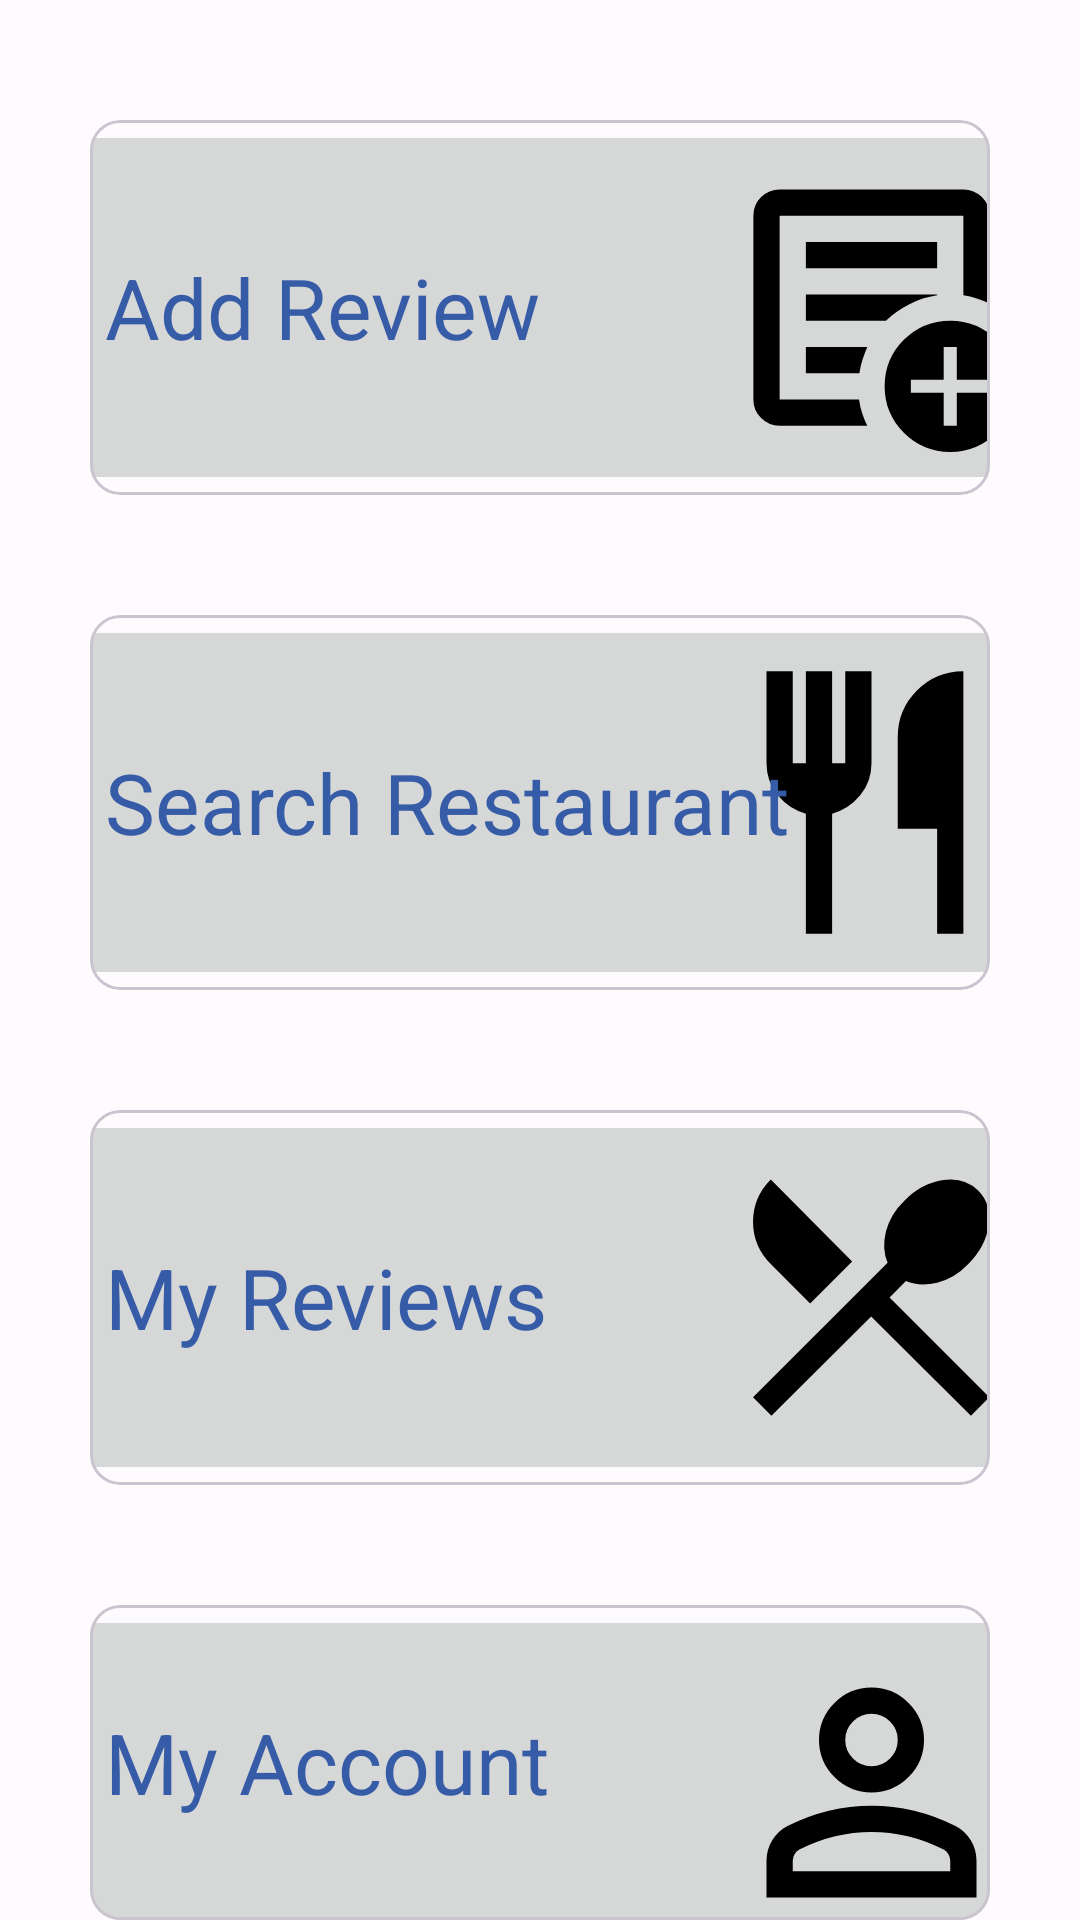

This screen was rendered from an Android layout file. Write that file and the resources it references.
<!-- AndroidManifest.xml: application theme Theme.RestaurantReviewsApp -->
<!-- res/layout/activity_main.xml -->
<?xml version="1.0" encoding="utf-8"?>
<androidx.constraintlayout.widget.ConstraintLayout xmlns:android="http://schemas.android.com/apk/res/android"
    xmlns:app="http://schemas.android.com/apk/res-auto"
    xmlns:tools="http://schemas.android.com/tools"
    android:layout_width="match_parent"
    android:layout_height="match_parent"
    tools:context=".MainActivity">


    <androidx.appcompat.widget.LinearLayoutCompat
        android:id="@+id/linearLayoutCompat"
        android:layout_width="match_parent"
        android:layout_height="match_parent"
        app:layout_constraintBottom_toBottomOf="parent"
        android:orientation="vertical">

        <com.google.android.material.card.MaterialCardView
            android:layout_width="wrap_content"
            android:layout_height="wrap_content"
            android:layout_marginHorizontal="30dp"
            android:layout_marginTop="40dp"
            android:layout_marginBottom="20dp"
            app:cardCornerRadius="10dp">

            
            <androidx.appcompat.widget.AppCompatImageButton
                android:id="@+id/add_review_button"
                android:layout_width="350dp"
                android:layout_height="125dp"
                android:layout_gravity="center_horizontal"
                android:contentDescription="@string/add_review_desc"
                app:srcCompat="@drawable/add_notes_24"
                android:scaleType="fitEnd"/>

            <androidx.appcompat.widget.AppCompatTextView
                android:layout_width="wrap_content"
                android:layout_height="wrap_content"
                android:layout_gravity="start|center_vertical"
                android:paddingStart="5dp"
                android:text="@string/add_review"
                android:textColor="@color/md_theme_light_primary"
                android:textSize="28sp" />

        </com.google.android.material.card.MaterialCardView>

        <com.google.android.material.card.MaterialCardView
            android:layout_width="wrap_content"
            android:layout_height="wrap_content"
            android:layout_marginHorizontal="30dp"
            android:layout_marginVertical="20dp"
            app:cardCornerRadius="10dp">

            
            <androidx.appcompat.widget.AppCompatImageButton
                android:id="@+id/search_restaurant_button"
                android:layout_width="350dp"
                android:layout_height="125dp"
                android:layout_gravity="center_horizontal"
                android:contentDescription="@string/search_rest_desc"
                app:srcCompat="@drawable/restaurant_24"
                android:scaleType="fitEnd" />

            <androidx.appcompat.widget.AppCompatTextView
                android:layout_width="wrap_content"
                android:layout_height="wrap_content"
                android:paddingStart="5dp"
                android:layout_gravity="start|center_vertical"
                android:text="@string/search_rest"
                android:textColor="@color/md_theme_light_primary"
                android:textSize="28sp" />

        </com.google.android.material.card.MaterialCardView>

        <com.google.android.material.card.MaterialCardView
            android:layout_width="wrap_content"
            android:layout_height="wrap_content"
            android:layout_marginHorizontal="30dp"
            android:layout_marginVertical="20dp"
            app:cardCornerRadius="10dp">

            
            <androidx.appcompat.widget.AppCompatImageButton
                android:id="@+id/my_reviews_button"
                android:layout_width="350dp"
                android:layout_height="125dp"
                android:layout_gravity="center_horizontal"
                android:contentDescription="@string/my_reviews_desc"
                app:srcCompat="@drawable/restaurant_menu_24"
                android:scaleType="fitEnd"/>

            <androidx.appcompat.widget.AppCompatTextView
                android:layout_width="wrap_content"
                android:layout_height="wrap_content"
                android:layout_gravity="start|center_vertical"
                android:paddingStart="5dp"
                android:text="@string/my_reviews"
                android:textColor="@color/md_theme_light_primary"
                android:textSize="28sp" />

        </com.google.android.material.card.MaterialCardView>

        <com.google.android.material.card.MaterialCardView
            android:layout_width="wrap_content"
            android:layout_height="wrap_content"
            android:layout_marginHorizontal="30dp"
            android:layout_marginTop="20dp"
            app:cardCornerRadius="10dp">

            
            <androidx.appcompat.widget.AppCompatImageButton
                android:id="@+id/my_account_button"
                android:layout_width="350dp"
                android:layout_height="125dp"
                android:layout_gravity="center_horizontal"
                android:contentDescription="@string/my_account_desc"
                app:srcCompat="@drawable/person_24"
                android:scaleType="fitEnd"/>

            <androidx.appcompat.widget.AppCompatTextView
                android:layout_width="wrap_content"
                android:layout_height="wrap_content"
                android:layout_gravity="start|center_vertical"
                android:paddingStart="5dp"
                android:text="@string/my_account"
                android:textColor="@color/md_theme_light_primary"
                android:textSize="28sp" />

        </com.google.android.material.card.MaterialCardView>


    </androidx.appcompat.widget.LinearLayoutCompat>


</androidx.constraintlayout.widget.ConstraintLayout>
<!-- resources referenced by this layout -->
<resources>
  <color name="md_theme_light_primary">#365CA8</color>
  <!-- drawable person_24 (drawable) -->
  <vector xmlns:android="http://schemas.android.com/apk/res/android"
      android:width="24dp"
      android:height="24dp"
      android:viewportWidth="960"
      android:viewportHeight="960">
    <path
        android:fillColor="#FF000000"
        android:pathData="M480,480q-66,0 -113,-47t-47,-113q0,-66 47,-113t113,-47q66,0 113,47t47,113q0,66 -47,113t-113,47ZM160,800v-112q0,-34 17.5,-62.5T224,582q62,-31 126,-46.5T480,520q66,0 130,15.5T736,582q29,15 46.5,43.5T800,688v112L160,800ZM240,720h480v-32q0,-11 -5.5,-20T700,654q-54,-27 -109,-40.5T480,600q-56,0 -111,13.5T260,654q-9,5 -14.5,14t-5.5,20v32ZM480,400q33,0 56.5,-23.5T560,320q0,-33 -23.5,-56.5T480,240q-33,0 -56.5,23.5T400,320q0,33 23.5,56.5T480,400ZM480,320ZM480,720Z"/>
  </vector>
  <!-- drawable restaurant_24 (drawable) -->
  <vector xmlns:android="http://schemas.android.com/apk/res/android"
      android:width="24dp"
      android:height="24dp"
      android:viewportWidth="960"
      android:viewportHeight="960">
    <path
        android:fillColor="#FF000000"
        android:pathData="M280,880v-366q-51,-14 -85.5,-56T160,360v-280h80v280h40v-280h80v280h40v-280h80v280q0,56 -34.5,98T360,514v366h-80ZM680,880v-320L560,560v-280q0,-83 58.5,-141.5T760,80v800h-80Z"/>
  </vector>
  <!-- drawable restaurant_menu_24 (drawable) -->
  <vector xmlns:android="http://schemas.android.com/apk/res/android"
      android:width="24dp"
      android:height="24dp"
      android:viewportWidth="960"
      android:viewportHeight="960">
    <path
        android:fillColor="#FF000000"
        android:pathData="m175,840 l-56,-56 410,-410q-18,-42 -5,-95t57,-95q53,-53 118,-62t106,32q41,41 32,106t-62,118q-42,44 -95,57t-95,-5l-50,50 304,304 -56,56 -304,-302 -304,302ZM293,498L173,378q-54,-54 -54,-129t54,-129l248,250 -128,128Z"/>
  </vector>
  <string name="add_review">Add Review</string>
  <string name="add_review_desc">Go To Add Review</string>
  <string name="my_account">My Account</string>
  <string name="my_account_desc">Go To My Account</string>
  <string name="my_reviews">My Reviews</string>
  <string name="my_reviews_desc">Go To My Reviews</string>
  <string name="search_rest">Search Restaurant</string>
  <string name="search_rest_desc">Go To Search Restaurants</string>
  <style name="Theme.RestaurantReviewsApp" parent="Base.Theme.RestaurantReviewsApp" />
  <color name="md_theme_light_onPrimary">#FFFFFF</color>
  <color name="md_theme_light_primaryContainer">#D9E2FF</color>
  <color name="md_theme_light_onPrimaryContainer">#001944</color>
  <color name="md_theme_light_secondary">#575E71</color>
  <color name="md_theme_light_onSecondary">#FFFFFF</color>
  <color name="md_theme_light_secondaryContainer">#DBE2F9</color>
  <color name="md_theme_light_onSecondaryContainer">#141B2C</color>
  <color name="md_theme_light_tertiary">#9C432E</color>
  <color name="md_theme_light_onTertiary">#FFFFFF</color>
  <color name="md_theme_light_tertiaryContainer">#FFDAD2</color>
  <color name="md_theme_light_onTertiaryContainer">#3D0700</color>
  <color name="md_theme_light_error">#BA1A1A</color>
  <color name="md_theme_light_errorContainer">#FFDAD6</color>
  <color name="md_theme_light_onError">#FFFFFF</color>
  <color name="md_theme_light_onErrorContainer">#410002</color>
  <color name="md_theme_light_background">#FEFBFF</color>
  <color name="md_theme_light_onBackground">#1B1B1F</color>
  <color name="md_theme_light_surface">#FEFBFF</color>
  <color name="md_theme_light_onSurface">#1B1B1F</color>
  <color name="md_theme_light_surfaceVariant">#E1E2EC</color>
  <color name="md_theme_light_onSurfaceVariant">#44464F</color>
  <color name="md_theme_light_outline">#757780</color>
  <color name="md_theme_light_inverseOnSurface">#F2F0F4</color>
  <color name="md_theme_light_inverseSurface">#303034</color>
  <color name="md_theme_light_inversePrimary">#AFC6FF</color>
</resources>
